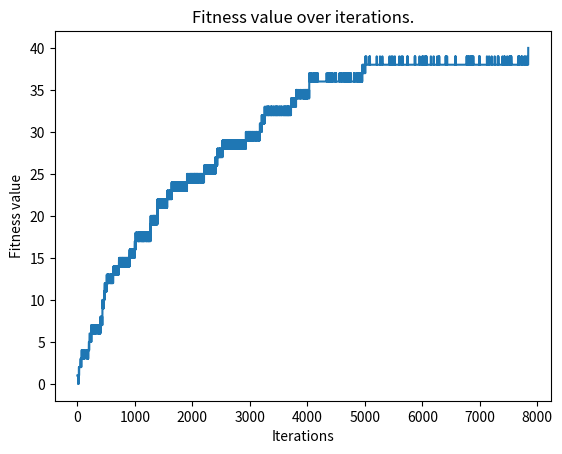

This chart was generated by the following Python code:
'''Class for guessing words.'''

# Importing modules.
import random
import string
import matplotlib.pyplot as plt

class guess():
    '''This class guesses given string.'''

    def __init__(self, target_string, iterations):
        '''Initializing the paramters.

        Parameters
        ----------
        target_string: The string that needs to be guessed.
        iterations: Number of iterations for calculating the
                    guessed value.
        '''
        self.iterations = iterations
        self.target_string = target_string

        # Complete string set.
        # Not using digits and other punctuations as it increases the 
        # running time.
        self.string_data = string.ascii_lowercase + string.ascii_uppercase \
                         + ' ' +  ',' + '!' + '.'

    # Creating a function for generating parents.
    def gen_parent(self):
        '''Generates a parent string. 
        '''  
        # Length of target string.
        l = len(self.target_string)

        if l > len(self.string_data):
            raise Exception('Provided input string is larger than population.')                     
        
        # Creating random parent.
        parent = random.sample(self.string_data, l)   
        return ''.join(parent)    

    # Creating function to calculate fitness.
    def fitness(self, parent):
        '''Calculates fitness of the string.

        Parameters
        ----------
        parent: Randomly generated string.

        Returns
        -------
        Returns fitness value of the randomly generated string
        by comparing it with target data.
        '''
        return sum(1 for i in range(len(self.target_string)) \
                if self.target_string[i] == parent[i])

    # Creating function for mutation.
    def mutate(self, parent):
        '''Mutates a value of the string.

        Parameters
        ----------
        parent: Randomly generated string.

        Returns
        -------
        Returns mutated string after performing one-point
        crossover mutation.
        '''
        # Selecting a random index for mutation.
        index = random.randrange(0, len(parent))
        child_list = list(parent)

        # If the mutation value is same as index value then
        # assign it with alternate value.
        mutate_value, alternate_value = random.sample(self.string_data, 2)

        if child_list[index] != mutate_value:
            child_list[index] = mutate_value 
        else:
            child_list[index] = alternate_value 

        return ''.join(child_list)

    # Creating function for best gene.
    def best_gene(self):
        '''Loop for finding best solution.

        Returns
        -------
        Finds and returns the best solution. 
        '''
        # Parent data.
        parent = self.gen_parent()
        parent_fitness = self.fitness(parent)
        
        # For breaking the loop after reaching a specified 
        # number of iteration.
        i = 0

        # Storage for fitness values.
        fitness_list = []

        # Loop for finding best genes.
        while True:
            i += 1

            # Breaking the loop after reaching specified number of iteration.
            if i >= self.iterations:
                sol_iteration, best_sol, fit_val = i, child, child_fitness
                print(f'Iteration no. {sol_iteration}')
                print(f'Best solution is "{best_sol}" with fitness value {fit_val}.')
                
                return fitness_list, best_sol
                break

            child = self.mutate(parent)
            child_fitness = self.fitness(child)
            fitness_list.append(child_fitness)

            # Selecting the improved genes.
            if parent_fitness >= child_fitness:
                continue
            if child_fitness >= parent_fitness:
                parent = child
                parent_fitness = child_fitness

            # Breaking the loop after successful run.
            if child_fitness >= len(self.target_string):
                sol_iteration, best_sol, fit_val = i, child, child_fitness
                print(f'Iteration no. {sol_iteration}')
                print(f'Target string is: "{self.target_string}"')
                print(f'Best solution is: "{best_sol}"')
            
                return fitness_list, best_sol
                break

# Running the model.
if __name__ == '__main__':
    # Target string.
    target_string = 'Hello, I am Parmeshwar a Data Scientist.'

    # Iterations number.
    iterations = 100000

    guess_class = guess(target_string = target_string, 
                        iterations = iterations)

    # Finding the solution.
    fitness_list, best_solution = guess_class.best_gene()

    # Plotting the values.
    plt.plot(range(len(fitness_list)), fitness_list)
    plt.title('Fitness value over iterations.')
    plt.xlabel('Iterations')
    plt.ylabel('Fitness value')
    plt.show()








